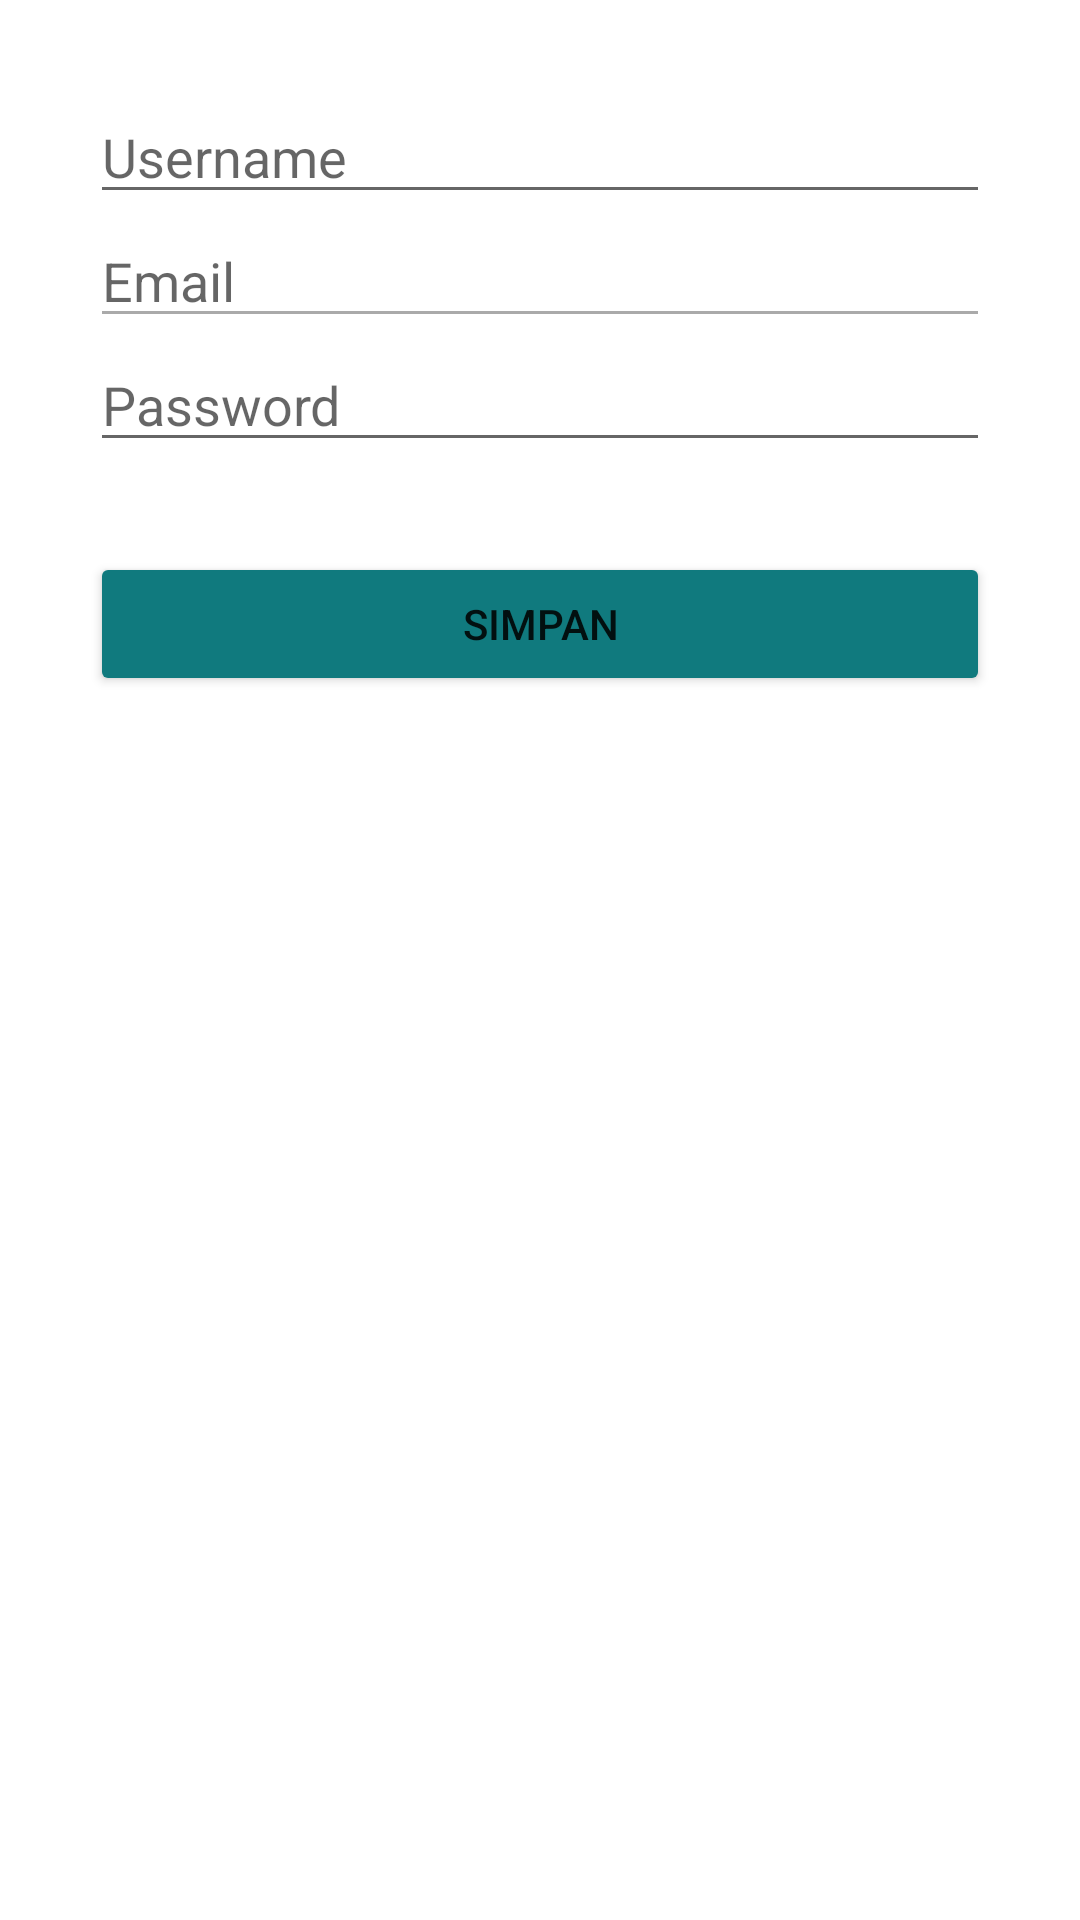

Reconstruct the res/layout file that produces this screen, plus the resources it refers to.
<!-- AndroidManifest.xml: application theme AppTheme -->
<!-- res/layout/activity_info_account.xml -->
<?xml version="1.0" encoding="utf-8"?>
<androidx.constraintlayout.widget.ConstraintLayout xmlns:android="http://schemas.android.com/apk/res/android"
    xmlns:app="http://schemas.android.com/apk/res-auto"
    android:layout_width="match_parent"
    android:layout_height="match_parent"
    xmlns:tools="http://schemas.android.com/tools"
    tools:context=".view.infoaccount.InfoAccountActivity">

    <EditText
        android:id="@+id/etUsername"
        android:layout_width="0dp"
        android:layout_height="wrap_content"
        android:hint="@string/username"
        android:inputType="text"
        app:layout_constraintTop_toTopOf="parent"
        app:layout_constraintStart_toStartOf="parent"
        app:layout_constraintEnd_toEndOf="parent"
        android:layout_marginStart="30dp"
        android:layout_marginEnd="30dp"
        android:layout_marginTop="30dp"/>

    <EditText
        android:id="@+id/etEmail"
        android:layout_width="0dp"
        android:layout_height="wrap_content"
        android:hint="@string/email"
        android:inputType="textEmailAddress"
        android:focusable="false"
        android:clickable="false"
        android:backgroundTint="@android:color/darker_gray"
        app:layout_constraintTop_toBottomOf="@id/etUsername"
        app:layout_constraintStart_toStartOf="parent"
        app:layout_constraintEnd_toEndOf="parent"
        android:layout_marginStart="30dp"
        android:layout_marginEnd="30dp"
        />

    <EditText
        android:id="@+id/etPassword"
        android:layout_width="match_parent"
        android:layout_height="wrap_content"
        android:hint="@string/password"
        android:inputType="textPassword"
        app:layout_constraintTop_toBottomOf="@id/etEmail"
        app:layout_constraintStart_toStartOf="parent"
        app:layout_constraintEnd_toEndOf="parent"
        android:layout_marginStart="30dp"
        android:layout_marginEnd="30dp"
        />

    <Button
        android:id="@+id/btnSave"
        android:layout_width="0dp"
        android:layout_height="wrap_content"
        android:text="@string/simpan"
        android:backgroundTint="@color/green"
        app:layout_constraintTop_toBottomOf="@id/etPassword"
        app:layout_constraintStart_toStartOf="parent"
        app:layout_constraintEnd_toEndOf="parent"
        android:layout_marginStart="30dp"
        android:layout_marginEnd="30dp"
        android:layout_marginTop="30dp" />

    <ProgressBar
        android:id="@+id/progressBar"
        style="?android:attr/progressBarStyleLarge"
        android:layout_width="wrap_content"
        android:layout_height="wrap_content"
        android:visibility="gone"
        app:layout_constraintTop_toTopOf="parent"
        app:layout_constraintBottom_toBottomOf="parent"
        app:layout_constraintStart_toStartOf="parent"
        app:layout_constraintEnd_toEndOf="parent" />

</androidx.constraintlayout.widget.ConstraintLayout>
<!-- resources referenced by this layout -->
<resources>
  <color name="green">#107A7E</color>
  <string name="email">Email</string>
  <string name="password">Password</string>
  <string name="simpan">Simpan</string>
  <string name="username">Username</string>
  <style name="AppTheme" parent="Theme.Material3.DayNight.NoActionBar">
          <item name="colorPrimary">@color/dark</item>
          <item name="android:statusBarColor">@color/green</item>
          <item name="bottomNavigationStyle">@style/CustomBottomNavigation</item>
      </style>
  <color name="dark">#1F1D1F</color>
  <style name="CustomBottomNavigation" parent="Widget.MaterialComponents.BottomNavigationView">
          <item name="itemBackground">@color/dark</item>
          <item name="itemIconTint">@color/bottom_nav</item>
          <item name="itemTextColor">@color/bottom_nav</item>
      </style>
</resources>
